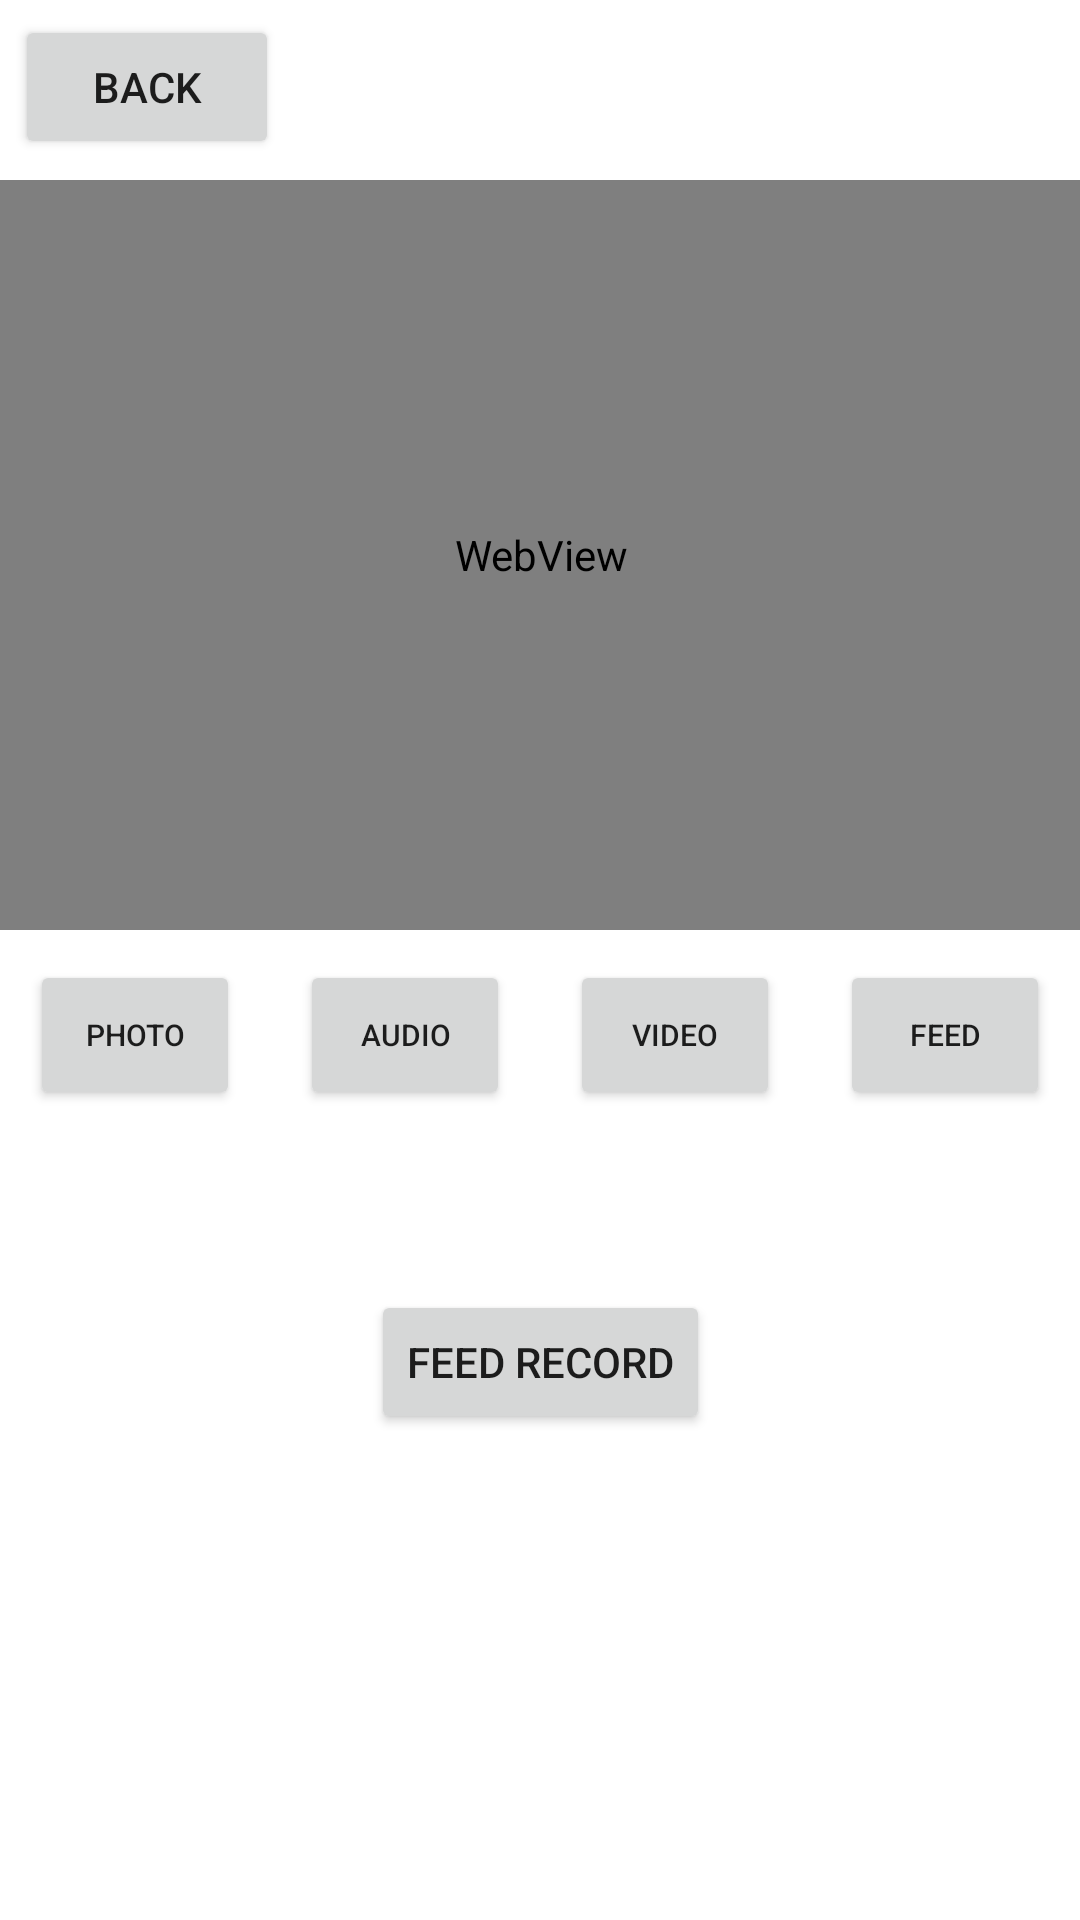

Reconstruct the res/layout file that produces this screen, plus the resources it refers to.
<!-- AndroidManifest.xml: application theme Theme.KaiFeedCat.NoActionBar -->
<!-- res/layout/livepage.xml -->
<?xml version="1.0" encoding="utf-8"?>
<androidx.constraintlayout.widget.ConstraintLayout xmlns:android="http://schemas.android.com/apk/res/android"
    xmlns:app="http://schemas.android.com/apk/res-auto"
    xmlns:tools="http://schemas.android.com/tools"
    android:id="@+id/main"
    android:layout_width="match_parent"
    android:layout_height="match_parent"
    tools:context=".LivePageActivity">

    <Button
        android:id="@+id/backButton"
        android:layout_width="wrap_content"
        android:layout_height="wrap_content"
        android:layout_marginLeft="5dp"
        android:layout_marginTop="5dp"
        android:text="back"
        app:layout_constraintStart_toStartOf="parent"
        app:layout_constraintTop_toTopOf="parent" />

    <WebView
        android:id="@+id/ipCamera"
        android:layout_width="380dp"
        android:layout_height="250dp"
        android:layout_marginTop="60dp"
        app:layout_constraintEnd_toEndOf="parent"
        app:layout_constraintStart_toStartOf="parent"
        app:layout_constraintTop_toTopOf="parent" />

    <TableLayout
        android:id="@+id/tableLayout"
        android:layout_width="wrap_content"
        android:layout_height="wrap_content"
        app:layout_constraintEnd_toEndOf="parent"
        app:layout_constraintStart_toStartOf="parent"
        app:layout_constraintTop_toBottomOf="@+id/ipCamera">

        <TableRow>
            <Button
                android:id="@+id/photoButton"
                android:layout_width="@dimen/live_cam_button_width"
                android:layout_height="@dimen/live_cam_button_height"
                android:layout_margin="10dp"
                android:textSize="10sp"
                android:text = "photo"/>

            <Button
                android:id="@+id/audioButton"
                android:layout_width="@dimen/live_cam_button_width"
                android:layout_height="@dimen/live_cam_button_height"
                android:layout_margin="10dp"
                android:textSize="10sp"
                android:text = "audio"/>

            <Button
                android:id="@+id/videoButton"
                android:layout_width="@dimen/live_cam_button_width"
                android:layout_height="@dimen/live_cam_button_height"
                android:layout_margin="10dp"
                android:textSize="10sp"
                android:text = "video"/>

            <Button
                android:id="@+id/feedButton"
                android:layout_width="@dimen/live_cam_button_width"
                android:layout_height="@dimen/live_cam_button_height"
                android:layout_margin="10dp"
                android:textSize="10sp"
                android:text = "feed"/>
        </TableRow>
    </TableLayout>

    <Button
        android:id="@+id/feedRecordButton"
        android:layout_width="wrap_content"
        android:layout_height="wrap_content"
        app:layout_constraintEnd_toEndOf="parent"
        app:layout_constraintStart_toStartOf="parent"
        app:layout_constraintTop_toBottomOf="@+id/tableLayout"
        android:text = "Feed Record"
        android:layout_marginTop="50dp"/>
</androidx.constraintlayout.widget.ConstraintLayout>
<!-- resources referenced by this layout -->
<resources>
  <dimen name="live_cam_button_height">50dp</dimen>
  <dimen name="live_cam_button_width">70dp</dimen>
  <style name="Theme.KaiFeedCat.NoActionBar" parent="Theme.MaterialComponents.DayNight.NoActionBar">
          <item name="windowNoTitle">true</item>
          <item name="windowActionBar">false</item>
      </style>
</resources>
